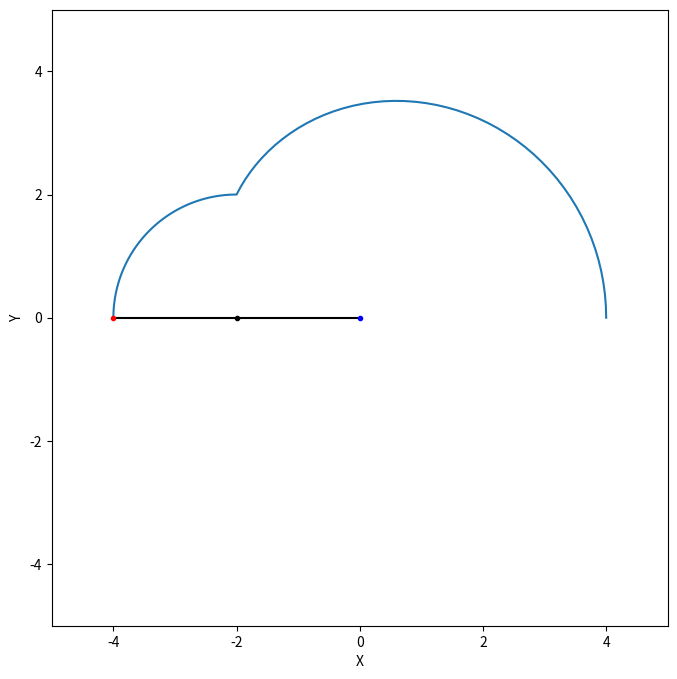

This chart was generated by the following Python code:
import numpy as np
import matplotlib.pyplot as plt


def pcd(q1, q2, l1, l2):
    x1 = l1 * np.cos(q1) + l2 * np.cos(q1 + q2)
    y1 = l1 * np.sin(q1) + l2 * np.sin(q1 + q2)

    return x1.round(5), y1.round(5)


def dibujar_trayectoria_pcd(q1s, q2s, l1, l2):
    vx, vy = [], []
    for i in range(q1s.size):
        x, y = pcd(q1s[i], q2s[i], l1, l2)
        vx.append([x])
        vy.append([y])
    
    plt.plot(vx, vy)
    ax = plt.gca()
    fig = plt.gcf()
    ax.set_aspect('equal')
    fig.set_size_inches(8, 8)
    plt.xlabel("X")
    plt.ylabel("Y")
    plt.ylim([- (l1 + l2 + 1), l1 + l2 + 1])
    plt.xlim([- (l1 + l2 + 1), l1 + l2 + 1])
    dibujar_robot(q1s[q1s.size - 1], q2s[q2s.size - 1], l1, l2)
    plt.show()


def dibujar_robot(q1, q2, l1, l2):
    x0, y0 = 0, 0
    x1, y1 = pcd(q1, 0, l1, 0)
    x2, y2 = pcd(q1, q2, l1, l2)
    x, y = [x0, x1, x2], [y0, y1, y2]
    plt.plot(x, y, 'k')
    plt.plot(x1, y1, 'k.')
    plt.plot(x2, y2, 'r.')
    plt.plot(x0, y0, 'b.')


def animacion_trayectoria_pcd(q1s, q2s, l1, l2):
    n = min(len(q1s), len(q2s))
    for i in range(1, n+1):
        plt.clf()
        dibujar_trayectoria_pcd(q1s[0:i], q2s[0:i], l1, l2)
        plt.pause(0.001)


Vq1 = np.linspace(0, np.pi, 101)
primera_mitad = np.linspace(0, 50 * np.pi / 100, 51)
segunda_mitad = primera_mitad[49::-1]
Vq2 = np.append(primera_mitad, segunda_mitad)

animacion_trayectoria_pcd(Vq1, Vq2, 2, 2)
